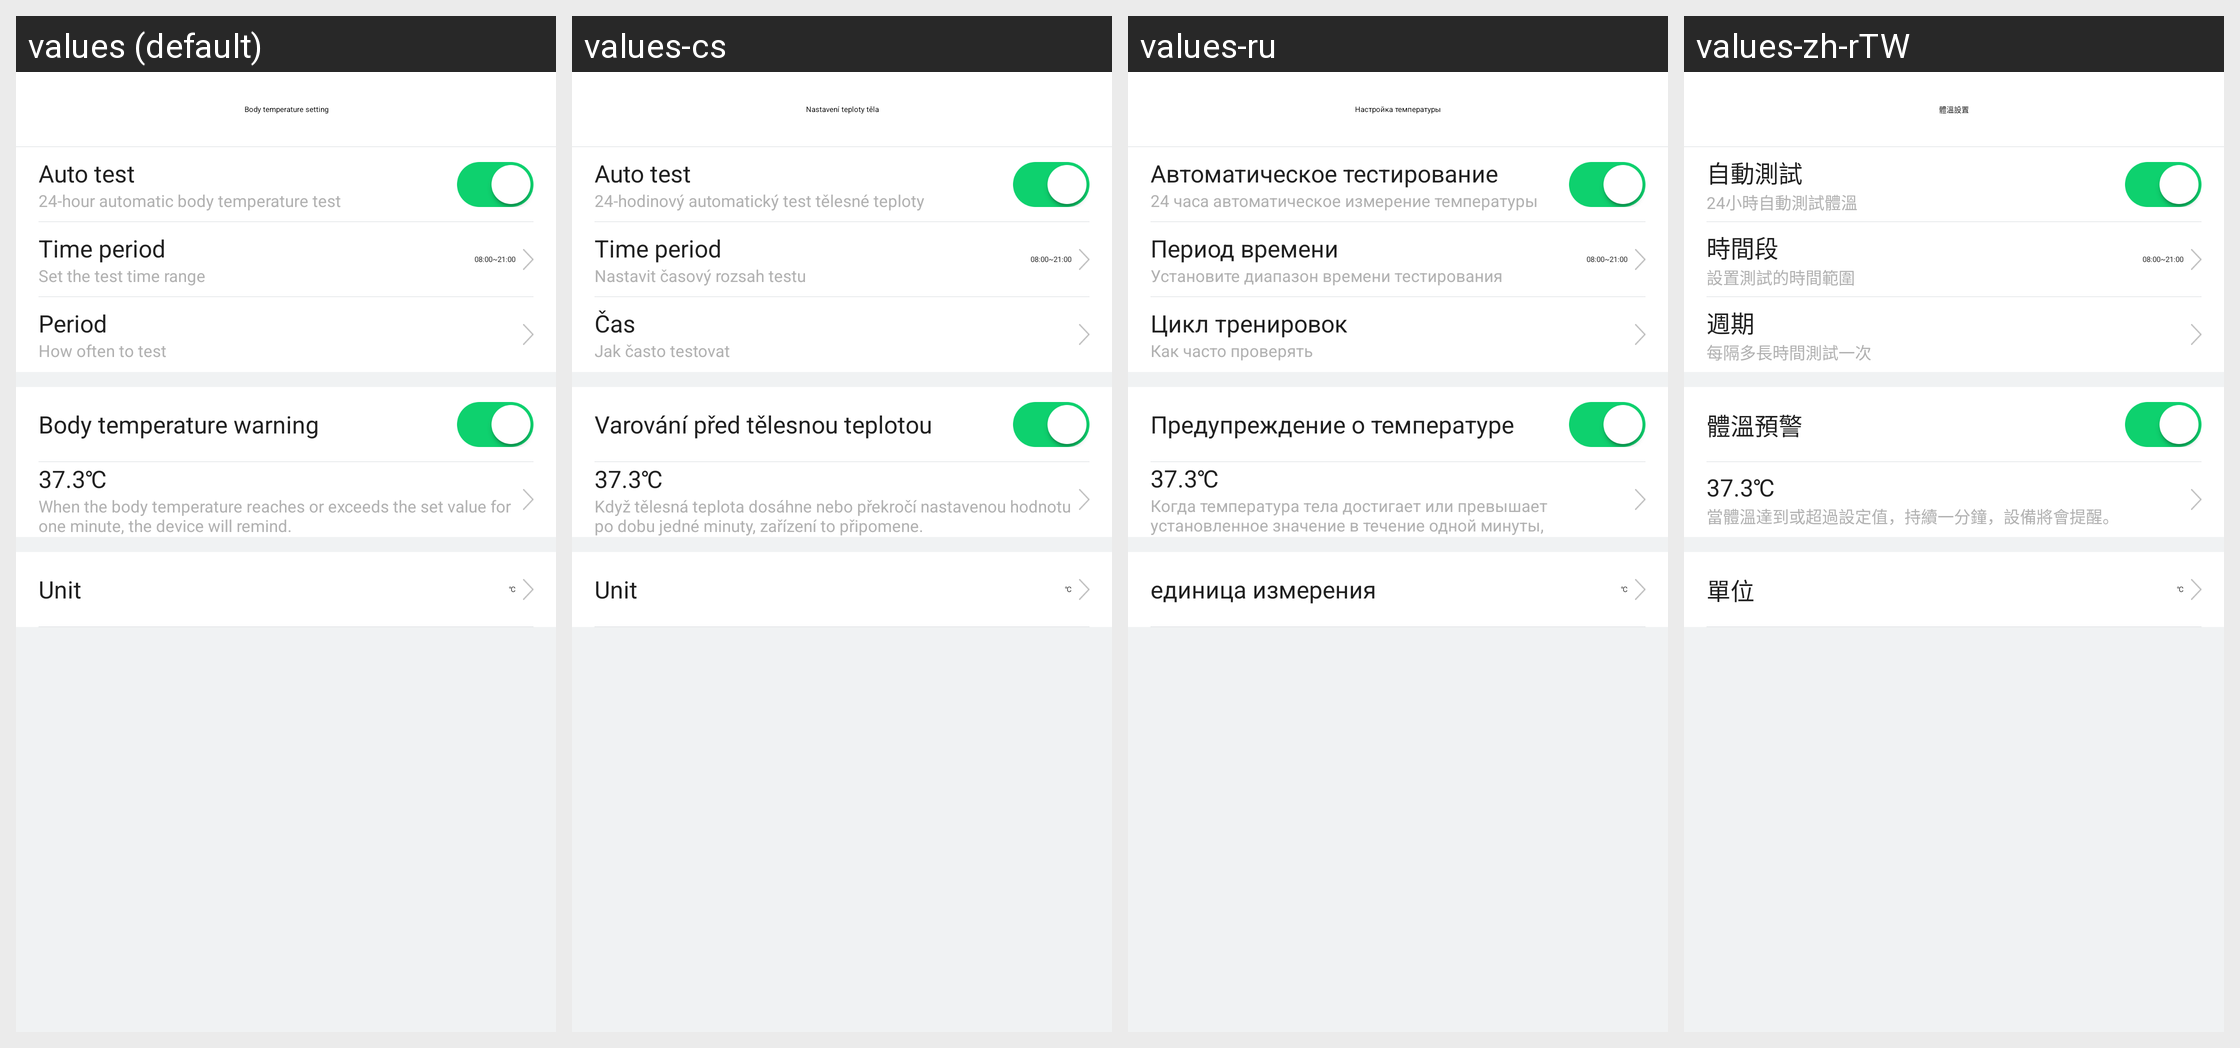

The Android screen above is rendered under several locales of the same app. Produce the string resources it draws, with the default and per-locale values.
Android screen res/layout/activity_temperature_setting.xml rendered under 4 locales, left to right: values (default), values-cs, values-ru, values-zh-rTW. Device: Nexus 5 (rendered at 1080×1920; each locale shown at half size, 540×960, under a caption strip naming it); theme AppTheme.
Other locales in the repository, not shown: values-af, values-am, values-ar, values-az, values-be, values-bg, values-bn, values-bs, values-ca, values-da, values-de, values-el, values-en-rGB, values-es, values-es-rUS, values-et, values-eu, values-fa, values-fi, values-fr, values-fr-rCA, values-gl, values-gu, values-hi, values-hi-rIN, values-hr, values-hu, values-hy, values-in, values-is, values-it, values-iw, values-ja, values-ka, values-kk, values-km, values-kn, values-ko, values-ky, values-lo, values-lt, values-lv, values-mk, values-ml, values-mn, values-mr, values-ms, values-my, values-nb, values-ne, values-nl, values-pa, values-pl, values-pt, values-pt-rPT, values-ro, values-si, values-sk, values-sl, values-sq, values-sr, values-sv, values-sw, values-ta, values-te, values-th, values-tl, values-tr, values-uk, values-ur, values-uz, values-vi, values-zh-rCN, values-zh-rHK, values-zh-rMO, values-zu.
Strings drawn on this screen, with the default value and each locale's value (text and hints the layout hard-codes, and strings that could not be matched under every locale, appear in the picture but are not listed):

body_temperature_setting
  values: Body temperature setting
  values-cs: Nastavení teploty těla
  values-ru: Настройка температуры
  values-zh-rTW: 體溫設置

auto_test
  values: Auto test
  values-cs: Auto test
  values-ru: Автоматическое тестирование
  values-zh-rTW: 自動測試

auto_test_des24
  values: 24-hour automatic body temperature test
  values-cs: 24-hodinový automatický test tělesné teploty
  values-ru: 24 часа автоматическое измерение температуры
  values-zh-rTW: 24小時自動測試體溫

time_period
  values: Time period
  values-cs: Time period
  values-ru: Период времени
  values-zh-rTW: 時間段

time_period_range
  values: Set the test time range
  values-cs: Nastavit časový rozsah testu
  values-ru: Установите диапазон времени тестирования
  values-zh-rTW: 設置測試的時間範圍

train_cycle
  values: Period
  values-cs: Čas
  values-ru: Цикл тренировок
  values-zh-rTW: 週期

temperature_cycle_des
  values: How often to test
  values-cs: Jak často testovat
  values-ru: Как часто проверять
  values-zh-rTW: 每隔多長時間測試一次

body_temperature_high_alarm
  values: Body temperature warning
  values-cs: Varování před tělesnou teplotou
  values-ru: Предупреждение о температуре
  values-zh-rTW: 體溫預警

body_temperature_high_alarm_des
  values: When the body temperature reaches or exceeds the set value for one minute, the device will remind.
  values-cs: Když tělesná teplota dosáhne nebo překročí nastavenou hodnotu po dobu jedné minuty, zařízení to připomene.
  values-ru: Когда температура тела достигает или превышает установленное значение в течение одной минуты, устройство будет напоминать.
  values-zh-rTW: 當體溫達到或超過設定值，持續一分鐘，設備將會提醒。

celsius_unit
  values: ℃
  values-cs: ℃  [not translated; the default value is used]
  values-ru: ℃  [not translated; the default value is used]
  values-zh-rTW: ℃  [not translated; the default value is used]

unit
  values: Unit
  values-cs: Unit
  values-ru: единица измерения
  values-zh-rTW: 單位
